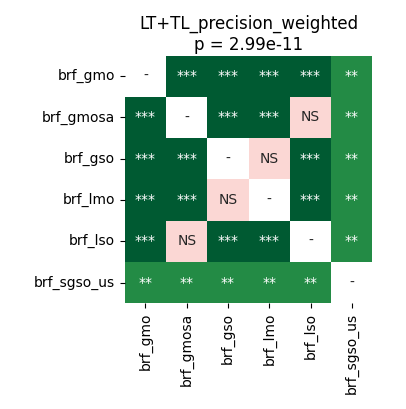

The data file committed next to this chart (first rows):
	brf_gmo	brf_gmosa	brf_gso	brf_lmo	brf_lso	brf_sgso_us
brf_gmo	1.0	7.62939453125e-05	0.0001717	0.0001308	7.62939453125e-05	0.005951
brf_gmosa	7.62939453125e-05	1.0	7.62939453125e-05	7.62939453125e-05	0.6322	0.005951
brf_gso	0.0001717	7.62939453125e-05	1.0	0.5308	7.62939453125e-05	0.005951
brf_lmo	0.0001308	7.62939453125e-05	0.5308	1.0	7.62939453125e-05	0.005951
brf_lso	7.62939453125e-05	0.6322	7.62939453125e-05	7.62939453125e-05	1.0	0.005951
brf_sgso_us	0.005951	0.005951	0.005951	0.005951	0.005951	1.0
